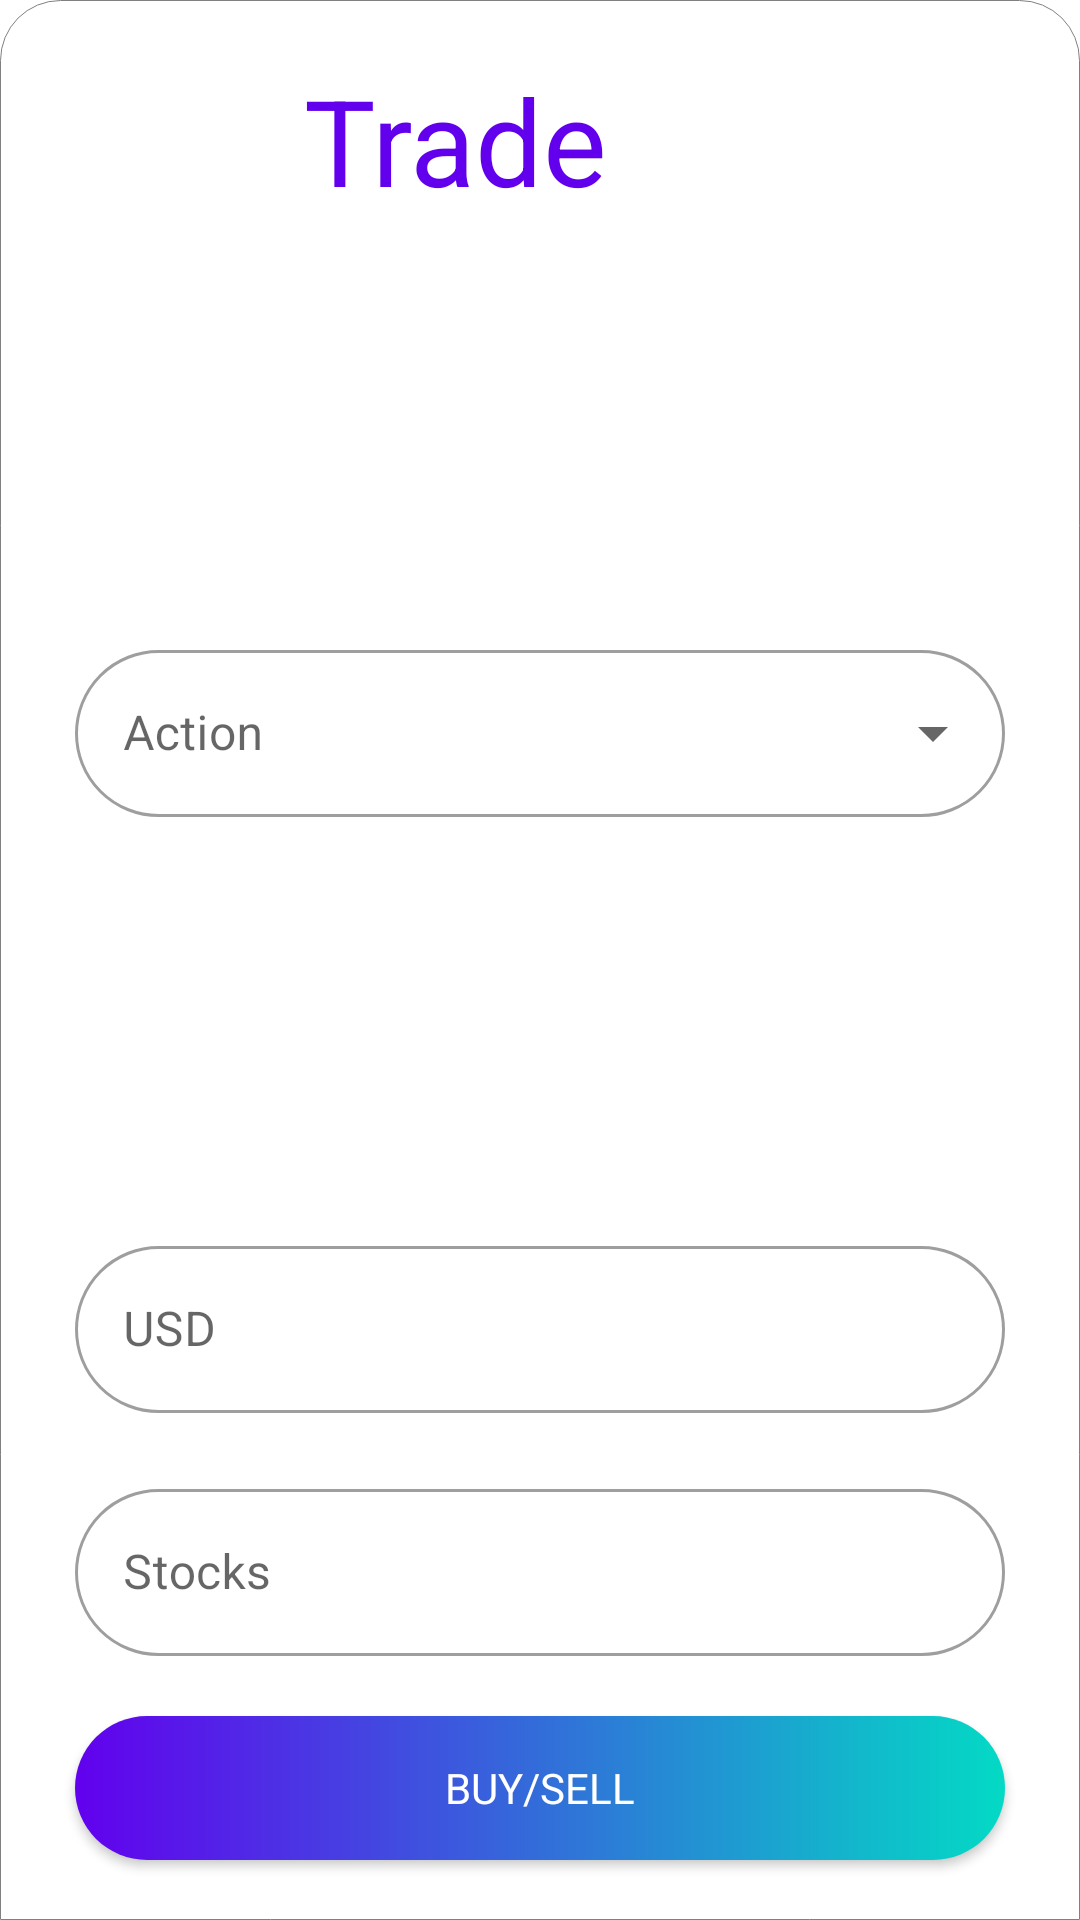

Reconstruct the res/layout file that produces this screen, plus the resources it refers to.
<!-- AndroidManifest.xml: application theme Theme.Tradoid -->
<!-- res/layout/bottom_sheet_dialog_layout.xml -->
<?xml version="1.0" encoding="utf-8"?>
<androidx.constraintlayout.widget.ConstraintLayout xmlns:android="http://schemas.android.com/apk/res/android"
    xmlns:app="http://schemas.android.com/apk/res-auto"
    xmlns:tools="http://schemas.android.com/tools"
    android:id="@+id/bottom_sheet_layout"
    android:layout_width="match_parent"
    android:layout_height="wrap_content"
    android:background="@drawable/bottom_sheet_dialog_background"
    app:behavior_hideable="false"
    app:behavior_peekHeight="@dimen/peek_height"
    app:layout_behavior="com.google.android.material.bottomsheet.BottomSheetBehavior">

    <TextView
        android:id="@+id/bottom_sheet_title"
        android:layout_width="wrap_content"
        android:layout_height="wrap_content"
        android:layout_marginTop="@dimen/card_title_margin"
        android:text="Trade"
        android:textColor="?attr/colorPrimary"
        android:textSize="@dimen/card_title_size"
        app:layout_constraintEnd_toStartOf="@+id/bottom_sheet_title_icon"
        app:layout_constraintHorizontal_bias="0.5"
        app:layout_constraintHorizontal_chainStyle="packed"
        app:layout_constraintStart_toStartOf="parent"
        app:layout_constraintTop_toTopOf="parent" />

    <ImageView
        android:id="@+id/bottom_sheet_title_icon"
        android:layout_width="40dp"
        android:layout_height="0dp"
        android:layout_marginEnd="16dp"
        app:layout_constraintBottom_toBottomOf="@+id/bottom_sheet_title"
        app:layout_constraintEnd_toEndOf="parent"
        app:layout_constraintHorizontal_bias="0.5"
        app:layout_constraintStart_toEndOf="@+id/bottom_sheet_title"
        app:layout_constraintTop_toTopOf="@+id/bottom_sheet_title"
        app:srcCompat="@drawable/ic_arrow_drop_up"
        app:tint="?attr/colorPrimary" />

    <androidx.appcompat.widget.AppCompatButton
        style="@style/Custom_Button"
        android:id="@+id/button_stock_page"
        android:layout_width="0dp"
        android:layout_height="wrap_content"
        android:layout_marginStart="25dp"
        android:layout_marginEnd="25dp"
        android:layout_marginBottom="20dp"
        android:text="Buy/Sell"
        android:background="@drawable/round_button"
        app:layout_constraintBottom_toBottomOf="parent"
        app:layout_constraintEnd_toEndOf="parent"
        app:layout_constraintStart_toStartOf="parent" />

    <com.google.android.material.textfield.TextInputLayout
        android:id="@+id/textInputLayout2"
        android:layout_width="0dp"
        android:layout_height="wrap_content"
        android:layout_marginStart="25dp"
        android:layout_marginEnd="25dp"
        android:layout_marginBottom="20dp"
        app:layout_constraintBottom_toTopOf="@+id/textInputLayout"
        app:layout_constraintEnd_toEndOf="parent"
        app:layout_constraintStart_toStartOf="parent"
        style="@style/Widget.MaterialComponents.TextInputLayout.OutlinedBox"
        app:boxCornerRadiusBottomEnd="@dimen/box_corner_radius"
        app:boxCornerRadiusBottomStart="@dimen/box_corner_radius"
        app:boxCornerRadiusTopEnd="@dimen/box_corner_radius"
        app:boxCornerRadiusTopStart="@dimen/box_corner_radius">

        <com.google.android.material.textfield.TextInputEditText
            android:id="@+id/edit_text_USD_stock_page"
            android:layout_width="match_parent"
            android:layout_height="match_parent"
            android:hint="USD"
            android:inputType="numberDecimal" />
    </com.google.android.material.textfield.TextInputLayout>

    <com.google.android.material.textfield.TextInputLayout
        android:id="@+id/textInputLayout3"
        style="@style/Widget.MaterialComponents.TextInputLayout.OutlinedBox.ExposedDropdownMenu"
        android:layout_width="0dp"
        android:layout_height="wrap_content"
        android:layout_marginStart="25dp"
        android:layout_marginEnd="25dp"
        android:layout_marginBottom="20dp"
        android:layout_marginTop="@dimen/card_title_margin"
        app:boxCornerRadiusBottomEnd="@dimen/box_corner_radius"
        app:boxCornerRadiusBottomStart="@dimen/box_corner_radius"
        app:boxCornerRadiusTopEnd="@dimen/box_corner_radius"
        app:boxCornerRadiusTopStart="@dimen/box_corner_radius"
        app:layout_constraintBottom_toTopOf="@+id/textInputLayout2"
        app:layout_constraintEnd_toEndOf="parent"
        app:layout_constraintStart_toStartOf="parent"
        app:layout_constraintTop_toBottomOf="@+id/bottom_sheet_title">

        <AutoCompleteTextView
            android:id="@+id/autoComplete_tv_stock_page"
            android:layout_width="match_parent"
            android:layout_height="wrap_content"
            android:hint="Action"
            android:inputType="none" />
    </com.google.android.material.textfield.TextInputLayout>

    <com.google.android.material.textfield.TextInputLayout
        android:id="@+id/textInputLayout"
        style="@style/Widget.MaterialComponents.TextInputLayout.OutlinedBox"
        android:layout_width="0dp"
        android:layout_height="wrap_content"
        android:layout_marginStart="25dp"
        android:layout_marginEnd="25dp"
        android:layout_marginBottom="20dp"
        app:layout_constraintBottom_toTopOf="@+id/button_stock_page"
        app:layout_constraintEnd_toEndOf="parent"
        app:layout_constraintStart_toStartOf="parent"
        app:boxCornerRadiusBottomEnd="@dimen/box_corner_radius"
        app:boxCornerRadiusBottomStart="@dimen/box_corner_radius"
        app:boxCornerRadiusTopEnd="@dimen/box_corner_radius"
        app:boxCornerRadiusTopStart="@dimen/box_corner_radius">

        <com.google.android.material.textfield.TextInputEditText
            android:id="@+id/edit_text_stocks_stock_page"
            android:layout_width="match_parent"
            android:layout_height="wrap_content"
            android:hint="Stocks"
            android:inputType="numberDecimal" />
    </com.google.android.material.textfield.TextInputLayout>
</androidx.constraintlayout.widget.ConstraintLayout>
<!-- resources referenced by this layout -->
<resources>
  <dimen name="box_corner_radius">30dp</dimen>
  <dimen name="card_title_margin">20dp</dimen>
  <dimen name="card_title_size">40sp</dimen>
  <dimen name="peek_height">80dp</dimen>
  <!-- drawable bottom_sheet_dialog_background (drawable) -->
  <?xml version="1.0" encoding="utf-8"?>
  <shape xmlns:android="http://schemas.android.com/apk/res/android"
      android:shape="rectangle">
      <corners android:topLeftRadius="@dimen/dash_card_corner_radius"
          android:topRightRadius="@dimen/dash_card_corner_radius"/>
      <solid android:color="?attr/cardBackgroundColor"/>
      <stroke android:width="0.05dp" android:color="@color/gray"/>
  
  
  </shape>
  <!-- drawable round_button (drawable) -->
  <?xml version="1.0" encoding="utf-8"?>
  <ripple android:color="?attr/colorPrimaryVariant"
      xmlns:android="http://schemas.android.com/apk/res/android">
      <item>
          <shape>
              <corners  android:radius="@dimen/box_corner_radius"/>
              <gradient
                  android:startColor="?attr/colorPrimary"
                  android:endColor="?attr/colorSecondary"
                  android:angle="0" />
          </shape>
      </item>
  </ripple>
  <style name="Custom_Button" parent="Theme.Tradoid">
          <item name="android:background">@drawable/round_button</item>
          <item name="android:textColor">?attr/colorOnPrimary</item>
          <item name="android:textAllCaps">true</item>
      </style>
  <style name="Theme.Tradoid" parent="Theme.MaterialComponents.DayNight.NoActionBar">
          
          <item name="colorPrimary">@color/purple_500</item>
          <item name="colorPrimaryVariant">@color/purple_700</item>
          <item name="colorOnPrimary">@color/white</item>
          
          <item name="colorSecondary">@color/teal_200</item>
          <item name="colorSecondaryVariant">@color/teal_700</item>
          <item name="colorOnSecondary">@color/black</item>
  
          
  
          
          <item name="android:statusBarColor">@color/white</item>
          
          <item name="android:windowLightStatusBar" tools:targetApi="23">true</item>
          
          <item name="cardBackgroundColor">@color/card_background_light</item>
          
          <item name="android:windowTranslucentStatus">true</item>
      </style>
  <dimen name="dash_card_corner_radius">20dp</dimen>
  <color name="gray">#808080</color>
  <color name="purple_500">#FF6200EE</color>`
  <color name="purple_700">#FF3700B3</color>
  <color name="white">#FFFFFFFF</color>
  <color name="teal_200">#FF03DAC5</color>
  <color name="teal_700">#FF018786</color>
  <color name="black">#FF000000</color>
  <color name="card_background_light">@color/white</color>
</resources>
